The GitHub repository Jesus22082204/IA_RESIDUOS_CAMARA contains a labelled image folder "proyecto_residuos" with 6 categories: cardboard, glass, metal, paper, plastic, trash. Examples follow, each with its label.

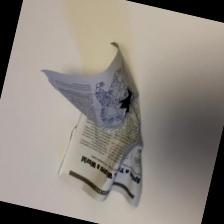
Label: paper

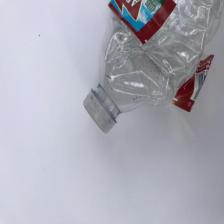
Label: plastic

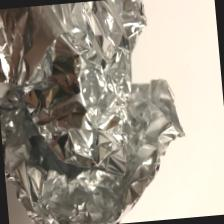
Label: metal

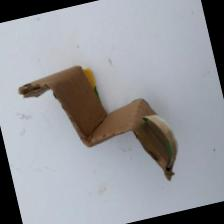
Label: cardboard

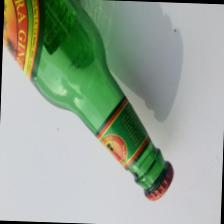
Label: glass

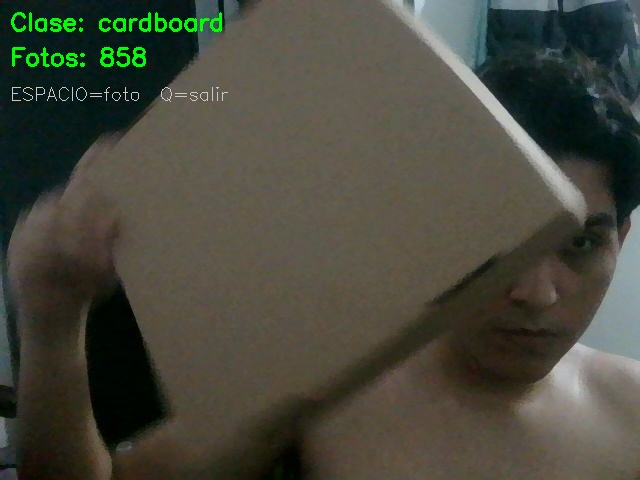
Label: cardboard
